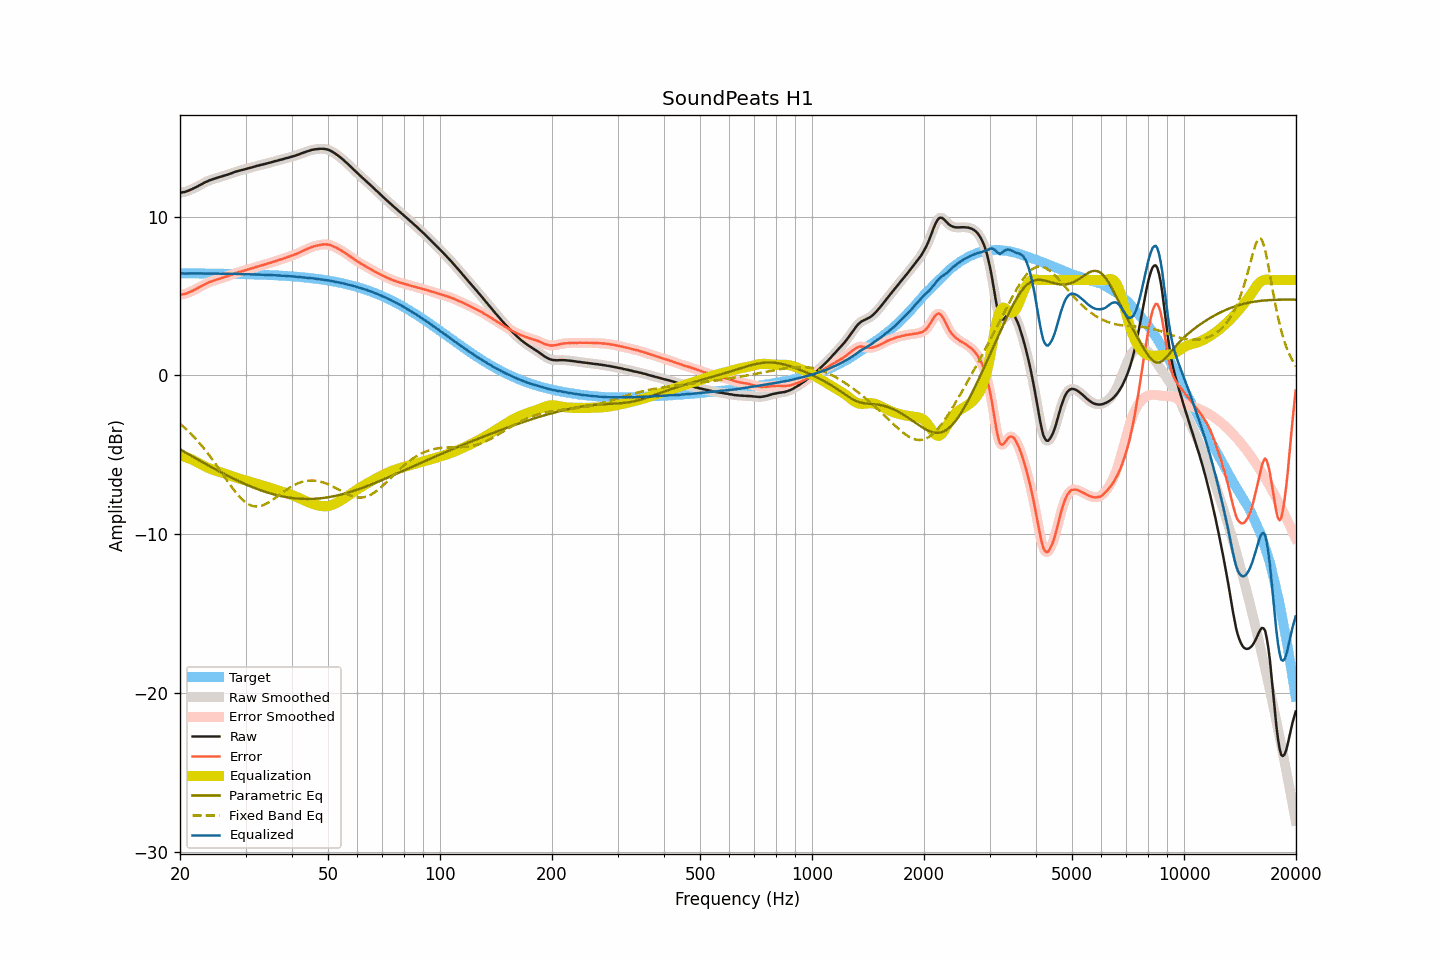

Values plotted in this chart, from the file beside it:
frequency, raw, smoothed, error, error_smoothed, equalization, parametric_eq, fixed_band_eq, equalized_raw, equalized_smoothed, target
20.00, 11.51, 11.51, 5.08, 5.08, -5.07, -4.66, -3.05, 6.44, 6.44, 6.43
20.20, 11.52, 11.52, 5.09, 5.09, -5.09, -4.72, -3.14, 6.43, 6.43, 6.43
20.40, 11.54, 11.53, 5.11, 5.11, -5.11, -4.78, -3.23, 6.43, 6.42, 6.43
20.61, 11.55, 11.55, 5.12, 5.13, -5.14, -4.84, -3.32, 6.41, 6.41, 6.42
20.81, 11.59, 11.58, 5.16, 5.16, -5.17, -4.90, -3.41, 6.42, 6.41, 6.42
21.02, 11.62, 11.62, 5.19, 5.20, -5.21, -4.95, -3.51, 6.41, 6.41, 6.42
21.23, 11.67, 11.66, 5.24, 5.24, -5.24, -5.01, -3.60, 6.42, 6.42, 6.42
21.44, 11.71, 11.71, 5.29, 5.29, -5.29, -5.07, -3.70, 6.42, 6.42, 6.42
21.66, 11.76, 11.76, 5.34, 5.34, -5.33, -5.13, -3.81, 6.42, 6.42, 6.42
21.87, 11.81, 11.81, 5.39, 5.39, -5.39, -5.18, -3.92, 6.42, 6.42, 6.42
22.09, 11.86, 11.86, 5.44, 5.44, -5.44, -5.24, -4.02, 6.42, 6.42, 6.42
22.31, 11.91, 11.91, 5.49, 5.49, -5.49, -5.30, -4.14, 6.42, 6.42, 6.42
22.54, 11.97, 11.96, 5.55, 5.55, -5.55, -5.36, -4.25, 6.42, 6.42, 6.42
22.76, 12.02, 12.02, 5.60, 5.60, -5.60, -5.41, -4.37, 6.42, 6.42, 6.42
22.99, 12.07, 12.07, 5.65, 5.66, -5.66, -5.47, -4.49, 6.41, 6.42, 6.42
23.22, 12.13, 12.12, 5.71, 5.71, -5.71, -5.53, -4.62, 6.42, 6.42, 6.41
23.45, 12.18, 12.17, 5.76, 5.76, -5.76, -5.58, -4.74, 6.42, 6.42, 6.41
23.69, 12.22, 12.22, 5.80, 5.81, -5.81, -5.64, -4.88, 6.41, 6.42, 6.41
23.92, 12.27, 12.26, 5.86, 5.85, -5.85, -5.70, -5.01, 6.42, 6.41, 6.41
24.16, 12.31, 12.30, 5.90, 5.89, -5.89, -5.75, -5.14, 6.42, 6.41, 6.41
24.40, 12.34, 12.34, 5.93, 5.93, -5.93, -5.81, -5.28, 6.41, 6.41, 6.41
24.65, 12.38, 12.38, 5.97, 5.97, -5.97, -5.86, -5.42, 6.41, 6.41, 6.41
24.89, 12.41, 12.41, 6.00, 6.00, -6.00, -5.92, -5.56, 6.41, 6.41, 6.41
25.14, 12.44, 12.44, 6.03, 6.03, -6.03, -5.97, -5.71, 6.41, 6.41, 6.41
25.39, 12.47, 12.47, 6.06, 6.06, -6.06, -6.03, -5.85, 6.40, 6.40, 6.40
25.65, 12.50, 12.50, 6.09, 6.10, -6.10, -6.08, -6.00, 6.40, 6.40, 6.40
25.91, 12.53, 12.53, 6.13, 6.13, -6.13, -6.13, -6.15, 6.40, 6.40, 6.40
26.16, 12.56, 12.56, 6.16, 6.16, -6.16, -6.19, -6.29, 6.40, 6.40, 6.40
26.43, 12.59, 12.59, 6.19, 6.19, -6.19, -6.24, -6.44, 6.39, 6.40, 6.40
26.69, 12.63, 12.62, 6.23, 6.23, -6.23, -6.29, -6.59, 6.40, 6.39, 6.40
26.96, 12.66, 12.66, 6.26, 6.26, -6.27, -6.34, -6.73, 6.39, 6.39, 6.39
27.23, 12.70, 12.69, 6.30, 6.30, -6.30, -6.39, -6.87, 6.39, 6.39, 6.39
27.50, 12.73, 12.73, 6.34, 6.34, -6.34, -6.44, -7.02, 6.39, 6.39, 6.39
27.77, 12.77, 12.77, 6.38, 6.38, -6.38, -6.49, -7.15, 6.39, 6.39, 6.39
28.05, 12.81, 12.80, 6.42, 6.42, -6.41, -6.54, -7.28, 6.39, 6.39, 6.39
28.33, 12.84, 12.84, 6.45, 6.45, -6.45, -6.59, -7.41, 6.39, 6.39, 6.38
28.62, 12.87, 12.87, 6.48, 6.49, -6.48, -6.64, -7.53, 6.39, 6.39, 6.38
28.90, 12.90, 12.90, 6.52, 6.51, -6.51, -6.69, -7.64, 6.38, 6.38, 6.38
29.19, 12.92, 12.92, 6.54, 6.54, -6.54, -6.73, -7.75, 6.37, 6.38, 6.38
29.48, 12.95, 12.94, 6.57, 6.57, -6.57, -6.78, -7.85, 6.38, 6.37, 6.38
29.78, 12.97, 12.97, 6.59, 6.60, -6.60, -6.83, -7.94, 6.37, 6.37, 6.37
30.08, 13.00, 13.00, 6.63, 6.63, -6.63, -6.87, -8.02, 6.37, 6.37, 6.37
30.38, 13.03, 13.03, 6.66, 6.66, -6.66, -6.91, -8.09, 6.37, 6.37, 6.37
30.68, 13.06, 13.05, 6.69, 6.69, -6.69, -6.96, -8.14, 6.37, 6.37, 6.36
30.99, 13.08, 13.08, 6.72, 6.72, -6.72, -7.00, -8.19, 6.36, 6.36, 6.36
31.30, 13.11, 13.11, 6.75, 6.75, -6.75, -7.04, -8.22, 6.36, 6.36, 6.36
31.61, 13.14, 13.14, 6.78, 6.78, -6.78, -7.08, -8.25, 6.36, 6.36, 6.36
31.93, 13.17, 13.17, 6.81, 6.81, -6.81, -7.12, -8.26, 6.35, 6.35, 6.35
32.24, 13.20, 13.20, 6.85, 6.85, -6.84, -7.16, -8.26, 6.35, 6.35, 6.35
32.57, 13.22, 13.22, 6.87, 6.87, -6.87, -7.20, -8.25, 6.34, 6.35, 6.35
32.89, 13.25, 13.25, 6.91, 6.90, -6.90, -7.23, -8.24, 6.34, 6.34, 6.34
33.22, 13.27, 13.27, 6.93, 6.93, -6.93, -7.27, -8.20, 6.34, 6.34, 6.34
33.55, 13.30, 13.29, 6.96, 6.96, -6.96, -7.30, -8.17, 6.34, 6.33, 6.33
33.89, 13.32, 13.32, 6.99, 6.99, -6.99, -7.34, -8.12, 6.33, 6.33, 6.33
34.23, 13.35, 13.35, 7.02, 7.02, -7.02, -7.37, -8.07, 6.33, 6.33, 6.33
34.57, 13.38, 13.37, 7.06, 7.05, -7.05, -7.40, -8.01, 6.32, 6.32, 6.32
34.92, 13.40, 13.40, 7.08, 7.08, -7.08, -7.43, -7.95, 6.31, 6.32, 6.32
35.27, 13.43, 13.43, 7.11, 7.12, -7.12, -7.46, -7.88, 6.31, 6.31, 6.31
35.62, 13.46, 13.46, 7.15, 7.15, -7.15, -7.49, -7.81, 6.31, 6.31, 6.31
35.97, 13.49, 13.48, 7.19, 7.18, -7.18, -7.52, -7.74, 6.31, 6.30, 6.30
... 635 more rows
